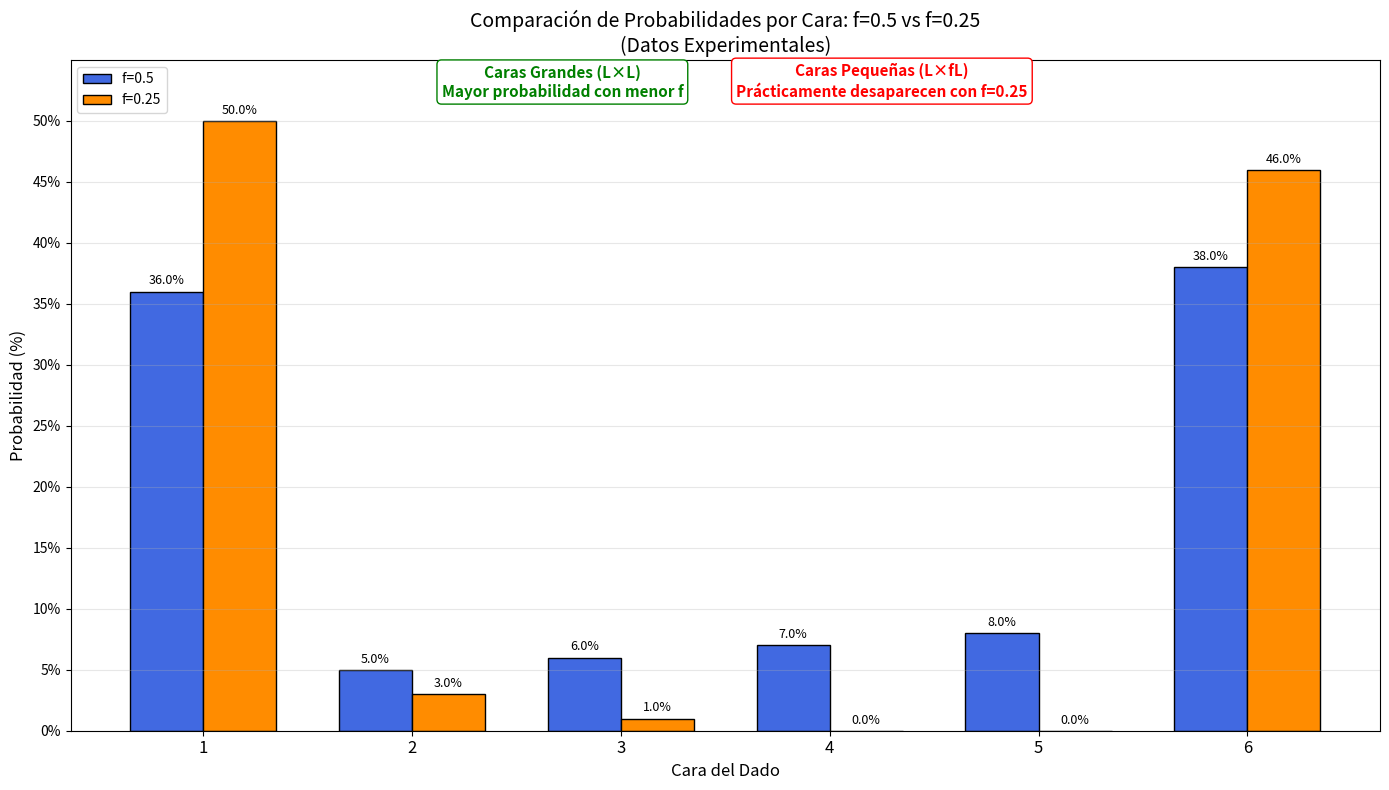

Write the Python code that produced this figure.
# -*- coding: utf-8 -*-
"""Untitled20.ipynb

Automatically generated by Colab.

Original file is located at
    https://colab.research.google.com/<link-removed>
"""

import numpy as np
import matplotlib.pyplot as plt

# Datos experimentales
caras = ['1', '2', '3', '4', '5', '6']
f05 = [36, 5, 6, 7, 8, 38]  # f=0.5
f025 = [50, 3, 1, 0, 0, 46]  # f=0.25

# Convertir a porcentajes
total = 100
f05 = np.array(f05)/total
f025 = np.array(f025)/total

# Configuración de la gráfica
x = np.arange(len(caras))
ancho = 0.35

plt.figure(figsize=(14, 8))

# Crear barras
rects1 = plt.bar(x - ancho/2, f05, ancho, color='royalblue', edgecolor='black', label='f=0.5 ')
rects2 = plt.bar(x + ancho/2, f025, ancho, color='darkorange', edgecolor='black', label='f=0.25')


# Personalización
plt.title('Comparación de Probabilidades por Cara: f=0.5 vs f=0.25\n(Datos Experimentales)', fontsize=14)
plt.xlabel('Cara del Dado', fontsize=12)
plt.ylabel('Probabilidad (%)', fontsize=12)
plt.xticks(x, caras, fontsize=12)
plt.yticks(np.arange(0, 0.55, 0.05), [f'{int(i*100)}%' for i in np.arange(0, 0.55, 0.05)])
plt.grid(axis='y', alpha=0.3)
plt.ylim(0, 0.55)

# Añadir valores
def autolabel(rects):
    for rect in rects:
        height = rect.get_height()
        plt.annotate(f'{height*100:.1f}%',
                    xy=(rect.get_x() + rect.get_width()/2, height),
                    xytext=(0, 3),
                    textcoords="offset points",
                    ha='center', va='bottom', fontsize=9)

autolabel(rects1)
autolabel(rects2)

# Añadir anotaciones clave (versión centrada)
plt.text(1.72, 0.52, 'Caras Grandes (L×L)\nMayor probabilidad con menor f',
        ha='center', color='green', fontsize=11, weight='bold',
        bbox=dict(facecolor='white', edgecolor='green', boxstyle='round,pad=0.3'))

plt.text(3.25, 0.52, 'Caras Pequeñas (L×fL)\nPrácticamente desaparecen con f=0.25',
        ha='center', color='red', fontsize=11, weight='bold',
        bbox=dict(facecolor='white', edgecolor='red', boxstyle='round,pad=0.3'))

plt.legend(loc='upper left', fontsize=10)
plt.tight_layout()
plt.show()